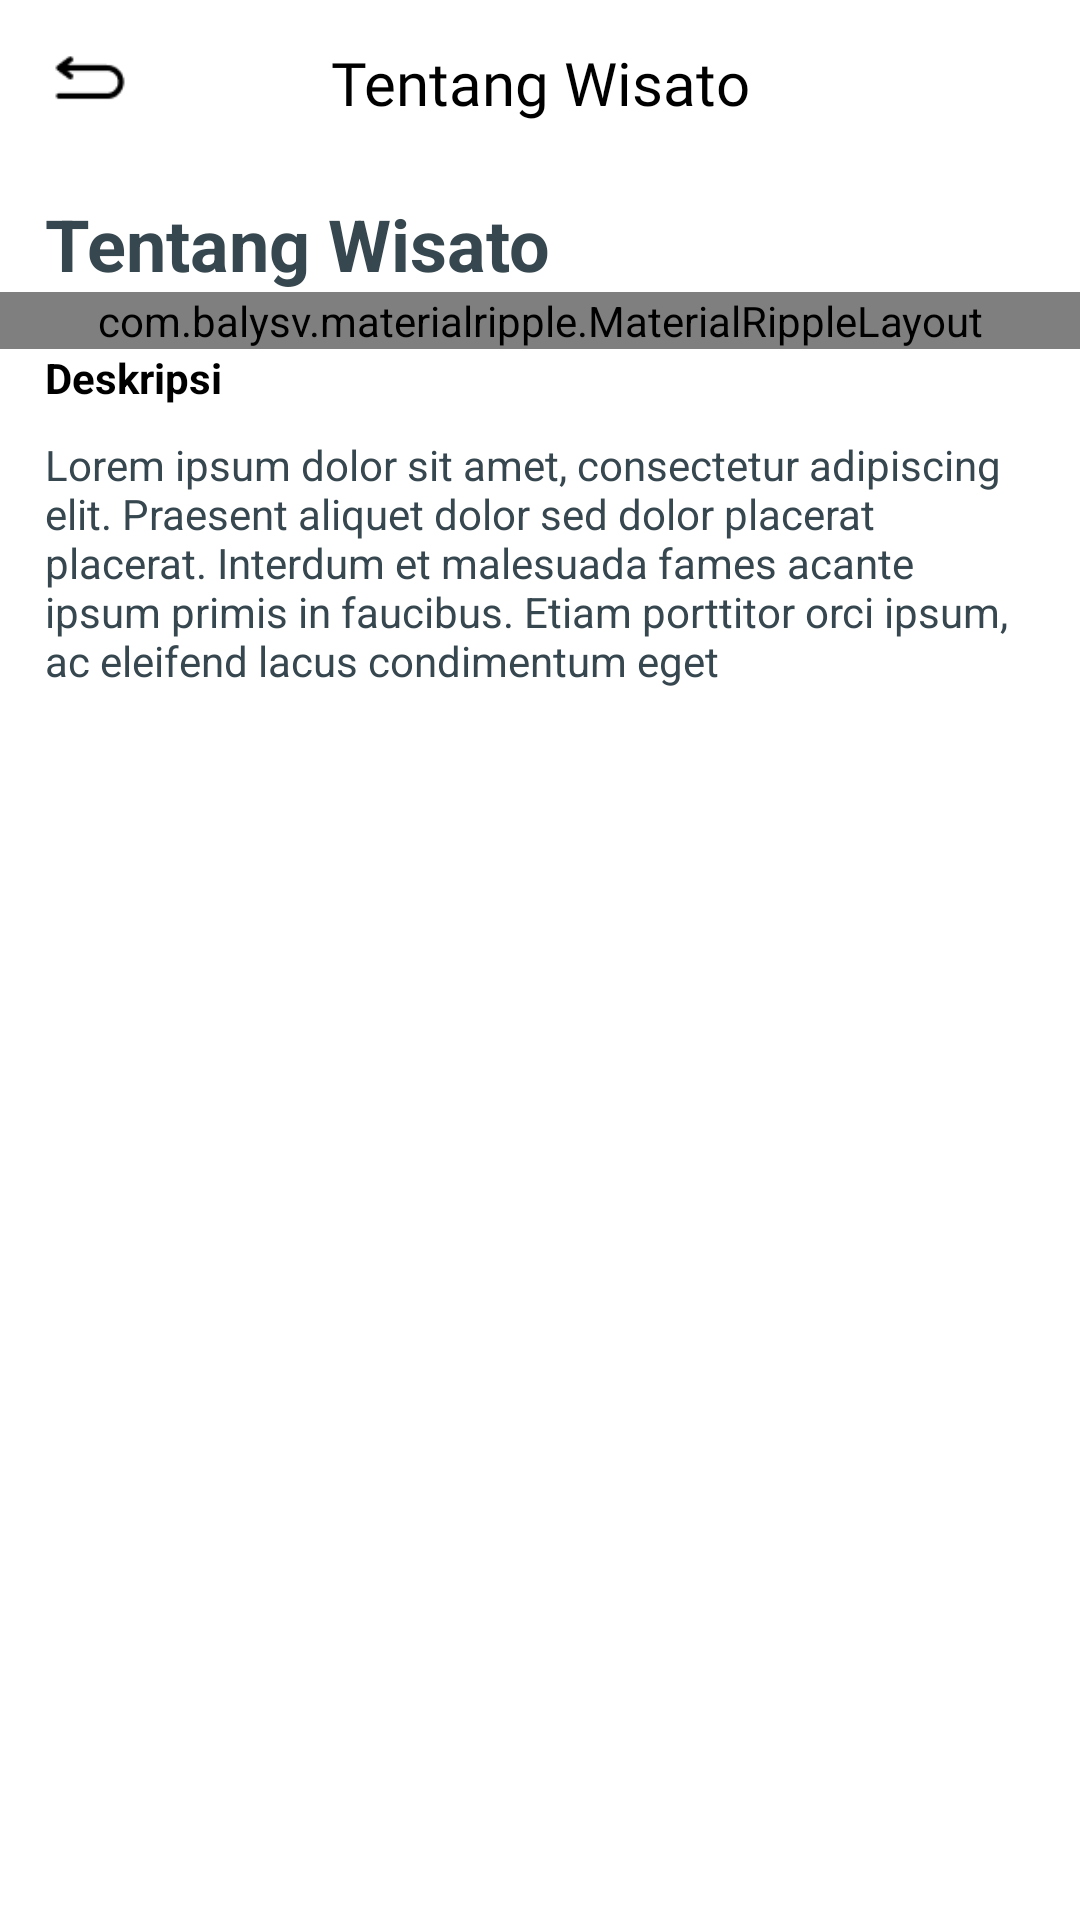

Reconstruct the res/layout file that produces this screen, plus the resources it refers to.
<!-- AndroidManifest.xml: application theme AppTheme -->
<!-- res/layout/activity_tentang.xml -->
<?xml version="1.0" encoding="utf-8"?>
<androidx.core.widget.NestedScrollView xmlns:android="http://schemas.android.com/apk/res/android"
    xmlns:app="http://schemas.android.com/apk/res-auto"
    android:id="@+id/nested_scroll_view"
    android:layout_width="match_parent"
    android:layout_height="match_parent"
    android:background="@color/white"
    android:clipToPadding="false"
    android:scrollbars="none"
    android:scrollingCache="true">

    <LinearLayout
        android:id="@+id/lyt_main_content"
        android:layout_width="match_parent"
        android:layout_height="wrap_content"
        android:descendantFocusability="blocksDescendants"
        android:orientation="vertical">
        <androidx.appcompat.widget.Toolbar
            android:id="@+id/toolbar"
            android:layout_width="match_parent"
            android:layout_height="55dp"
            android:layout_alignParentTop="true"
            android:layout_weight="1"
            android:background="@color/white"
            app:contentInsetLeft="0dp"
            app:contentInsetStart="0dp">

            <FrameLayout
                android:id="@+id/header"
                android:layout_width="match_parent"
                android:layout_height="55dp"
                android:background="@color/white"
                android:elevation="5dp">

                <ImageView
                    android:id="@+id/back_btn_tentang"
                    android:layout_width="40dp"
                    android:layout_height="30dp"
                    android:layout_gravity="center_vertical"
                    android:layout_marginLeft="10dp"
                    android:src="@drawable/ic_arrow_back"
                    app:tint="@color/black" />

                <androidx.appcompat.widget.AppCompatTextView
                    android:layout_width="match_parent"
                    android:layout_height="match_parent"
                    android:gravity="center"
                    android:text="Tentang Wisato"
                    android:fontFamily="@font/poppins_medium"
                    android:textColor="@color/black"
                    android:textSize="20dp" />
            </FrameLayout>
        </androidx.appcompat.widget.Toolbar>

        <LinearLayout
            android:layout_width="match_parent"
            android:layout_height="wrap_content"
            android:orientation="vertical">

            <TextView
                android:id="@+id/title_news"
                android:layout_width="match_parent"
                android:layout_height="wrap_content"
                android:layout_marginLeft="15dp"
                android:layout_marginTop="10dp"
                android:layout_marginRight="15dp"
                android:text="Tentang Wisato"
                android:textAppearance="@style/TextAppearance.AppCompat.Headline"
                android:textColor="@color/colorTextAction"
                android:textStyle="bold" />


        </LinearLayout>

        <com.balysv.materialripple.MaterialRippleLayout
            android:id="@+id/lyt_image"
            style="@style/RippleStyleWhite"
            android:layout_width="match_parent"
            android:layout_height="wrap_content">

            <RelativeLayout
                android:layout_width="match_parent"
                android:layout_height="wrap_content"
                android:layout_marginTop="@dimen/_10sdp"
                android:background="@color/overlay_dark_10">

                <ImageView
                    android:id="@+id/image_news_ku"
                    android:layout_width="match_parent"
                    android:layout_height="250dp"
                    android:scaleType="centerCrop"
                    android:visibility="visible" />

            </RelativeLayout>

        </com.balysv.materialripple.MaterialRippleLayout>

        <LinearLayout
            android:layout_width="match_parent"
            android:layout_height="match_parent"
            android:orientation="vertical">

            <TextView
                android:id="@+id/detail_news"
                android:layout_width="wrap_content"
                android:layout_height="wrap_content"
                android:text="Deskripsi"
                android:layout_marginLeft="15dp"
                android:layout_marginRight="15dp"
                android:textSize="@dimen/_15sdp"
                android:textStyle="bold"
                android:textColor="@color/black" />
            <TextView
                android:id="@+id/content_news_ku"
                android:layout_width="match_parent"
                android:layout_height="wrap_content"
                android:layout_marginLeft="15dp"
                android:layout_marginTop="10dp"
                android:layout_marginRight="15dp"
                android:text="@string/text_description"
                android:textColor="@color/colorTextAction" />

        </LinearLayout>

        <View
            android:layout_width="0dp"
            android:layout_height="?attr/actionBarSize" />
    </LinearLayout>

</androidx.core.widget.NestedScrollView>
<!-- resources referenced by this layout -->
<resources>
  <color name="black">#FF000000</color>
  <color name="colorTextAction">#37474F</color>
  <color name="overlay_dark_10">#1A000000</color>
  <color name="white">#FFFFFFFF</color>
  <!-- drawable ic_arrow_back: png bitmap (drawable-hdpi, 284 bytes) -->
  <string name="text_description">Lorem ipsum dolor sit amet, consectetur adipiscing elit. Praesent aliquet dolor sed dolor placerat placerat.
          Interdum et malesuada fames acante ipsum primis in faucibus. Etiam porttitor orci ipsum, ac eleifend lacus condimentum eget
      </string>
  <style name="RippleStyleWhite">
          <item name="mrl_rippleOverlay">true</item>
          <item name="mrl_rippleColor">#80FFFFFF</item>
          <item name="mrl_rippleHover">true</item>
          <item name="mrl_rippleAlpha">0.2</item>
      </style>
  <style name="AppTheme" parent="BaseAppTheme" />
  <style name="BaseAppTheme" parent="Theme.AppCompat.Light.DarkActionBar">
          
          <item name="colorPrimary">@color/colorPrimary</item>
          <item name="colorPrimaryDark">@color/colorPrimaryDark</item>
          <item name="colorAccent">@color/colorAccent</item>
          <item name="toolbarStyle">@style/CustomToolbar</item>
          <item name="android:homeAsUpIndicator">@drawable/ic_arrow_back</item>
      </style>
  <color name="colorPrimary">#ffffff</color>
  <color name="colorPrimaryDark">#5dc877</color>
  <color name="colorAccent">#03DAC5</color>
  <style name="CustomToolbar" parent="@style/Widget.AppCompat.Toolbar">
          <item name="android:theme">@style/ThemeOverlay.AppCompat.Light</item>
          <item name="popupTheme">@style/ThemeOverlay.AppCompat.Dark</item>
          <item name="android:fontFamily">@font/poppins_medium</item>
          <item name="contentInsetStart">0dp</item>
          <item name="contentInsetLeft">0dp</item>
          <item name="contentInsetStartWithNavigation">0dp</item>
      </style>
</resources>
